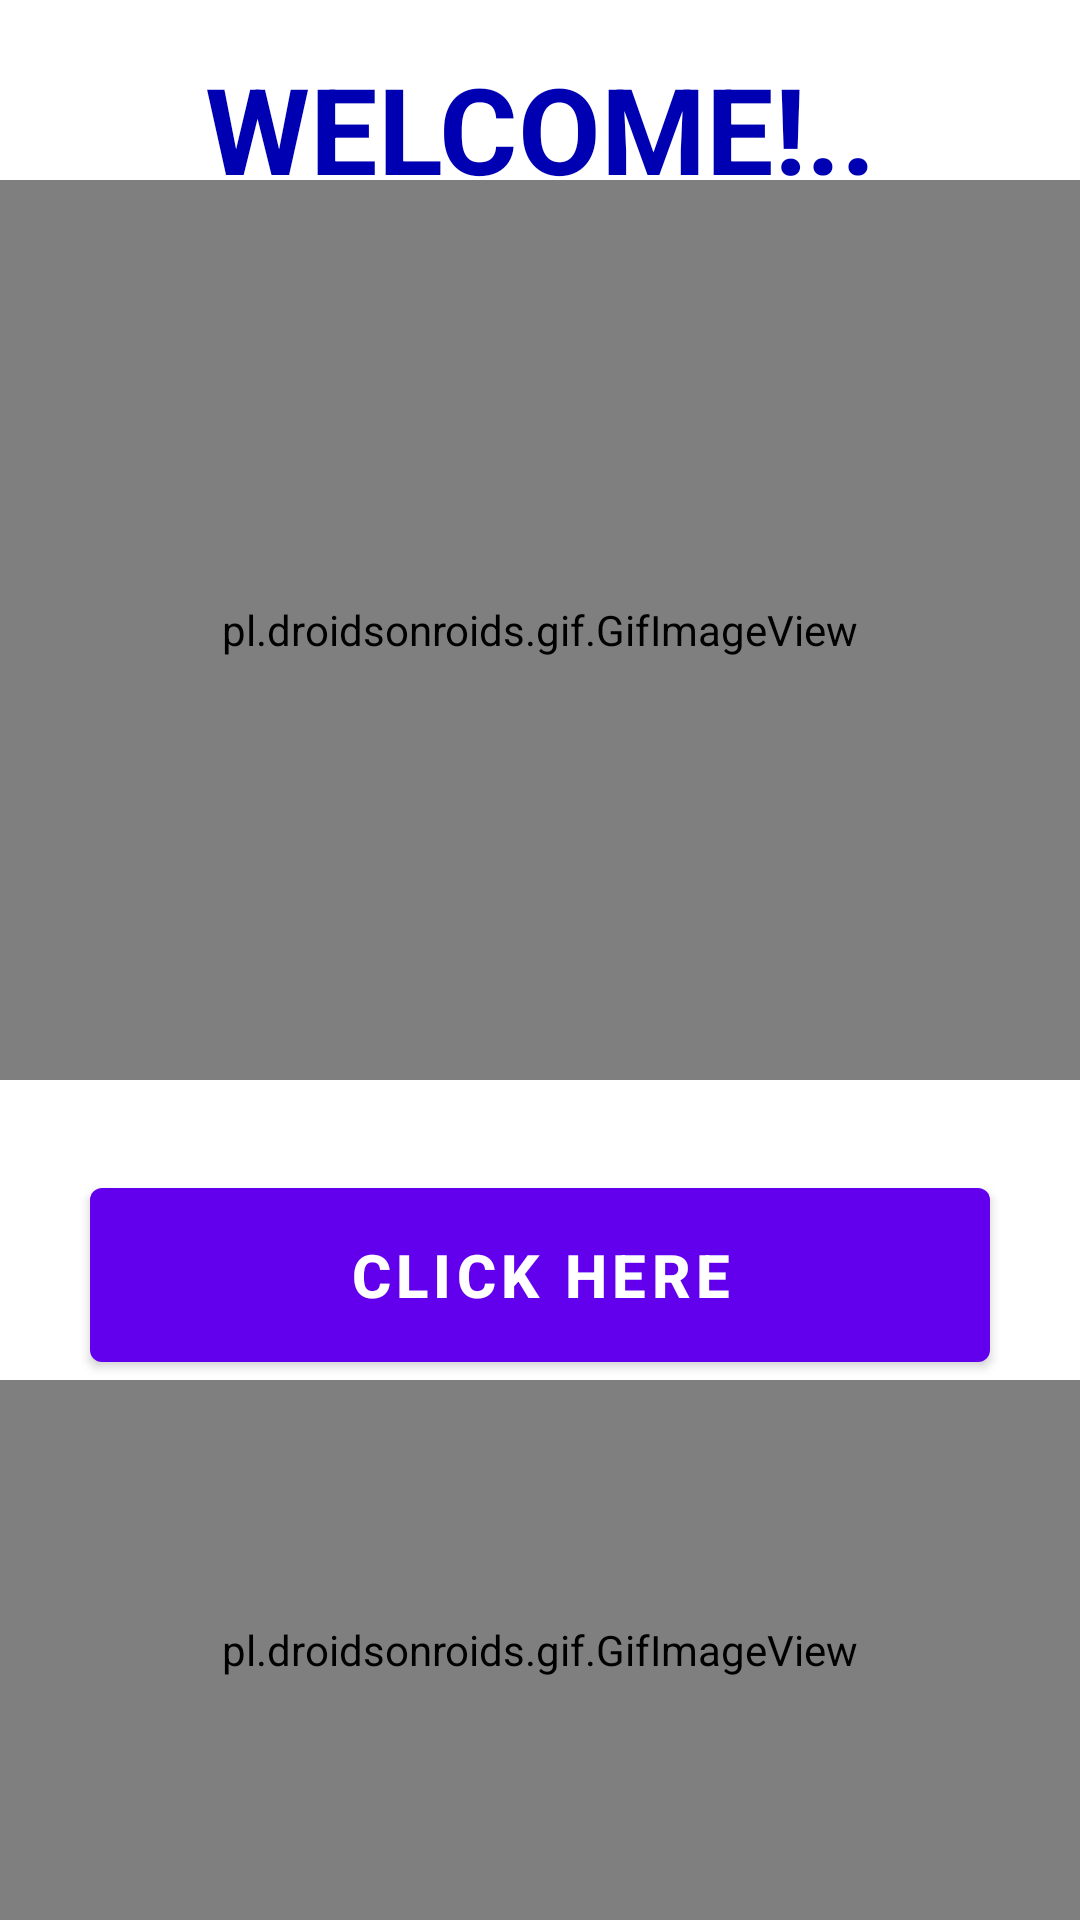

Layout XML and referenced resources for this Android screen:
<!-- AndroidManifest.xml: application theme Theme.StudentServiceRequester -->
<!-- res/layout/activity_home.xml -->
<?xml version="1.0" encoding="utf-8"?>
<RelativeLayout xmlns:android="http://schemas.android.com/apk/res/android"
    xmlns:app="http://schemas.android.com/apk/res-auto"
    xmlns:tools="http://schemas.android.com/tools"
    android:layout_width="match_parent"
    android:layout_height="match_parent"
    tools:context=".MainActivity">

    <TextView
        android:id="@+id/txt_welcome"
        android:layout_width="match_parent"
        android:layout_height="wrap_content"
        android:layout_marginVertical="16dp"
        android:gravity="center_horizontal"
        android:text="WELCOME!.."
        android:textColor="@color/blue2"
        android:textSize="40sp"
        android:textStyle="bold" />

    <pl.droidsonroids.gif.GifImageView
        android:id="@+id/idLogo"
        android:layout_width="380dp"
        android:layout_height="300dp"
        android:layout_centerHorizontal="true"
        android:layout_marginTop="60dp"
        android:src="@drawable/boy" />


    









    <com.google.android.material.button.MaterialButton
        android:id="@+id/btnRequester"
        android:layout_width="300dp"
        android:layout_height="70dp"
        android:layout_below="@id/idLogo"
        android:layout_centerHorizontal="true"
        android:layout_marginStart="50dp"
        android:layout_marginTop="30dp"
        android:text="Click here"
        android:textSize="20sp"
        android:textStyle="bold" />

    <pl.droidsonroids.gif.GifImageView
        android:id="@+id/idLogo1"
        android:layout_width="400dp"
        android:layout_height="300dp"
        android:layout_centerHorizontal="true"
        android:layout_marginTop="460dp"
        android:src="@drawable/group" />

</RelativeLayout>
<!-- resources referenced by this layout -->
<resources>
  <color name="blue2">#0000b3</color>
  <style name="Theme.StudentServiceRequester" parent="Theme.MaterialComponents.DayNight.NoActionBar">
          
          <item name="colorPrimary">@color/purple_500</item>
          <item name="colorPrimaryVariant">@color/purple_700</item>
          <item name="colorOnPrimary">@color/white</item>
          
          <item name="colorSecondary">@color/teal_200</item>
          <item name="colorSecondaryVariant">@color/teal_700</item>
          <item name="colorOnSecondary">@color/black</item>
          
          <item name="android:statusBarColor" tools:targetApi="l">?attr/colorPrimaryVariant</item>
          
      </style>
  <color name="purple_500">#FF6200EE</color>
  <color name="purple_700">#FF3700B3</color>
  <color name="white">#FFFFFFFF</color>
  <color name="teal_200">#FF03DAC5</color>
  <color name="teal_700">#FF018786</color>
  <color name="black">#FF000000</color>
</resources>
